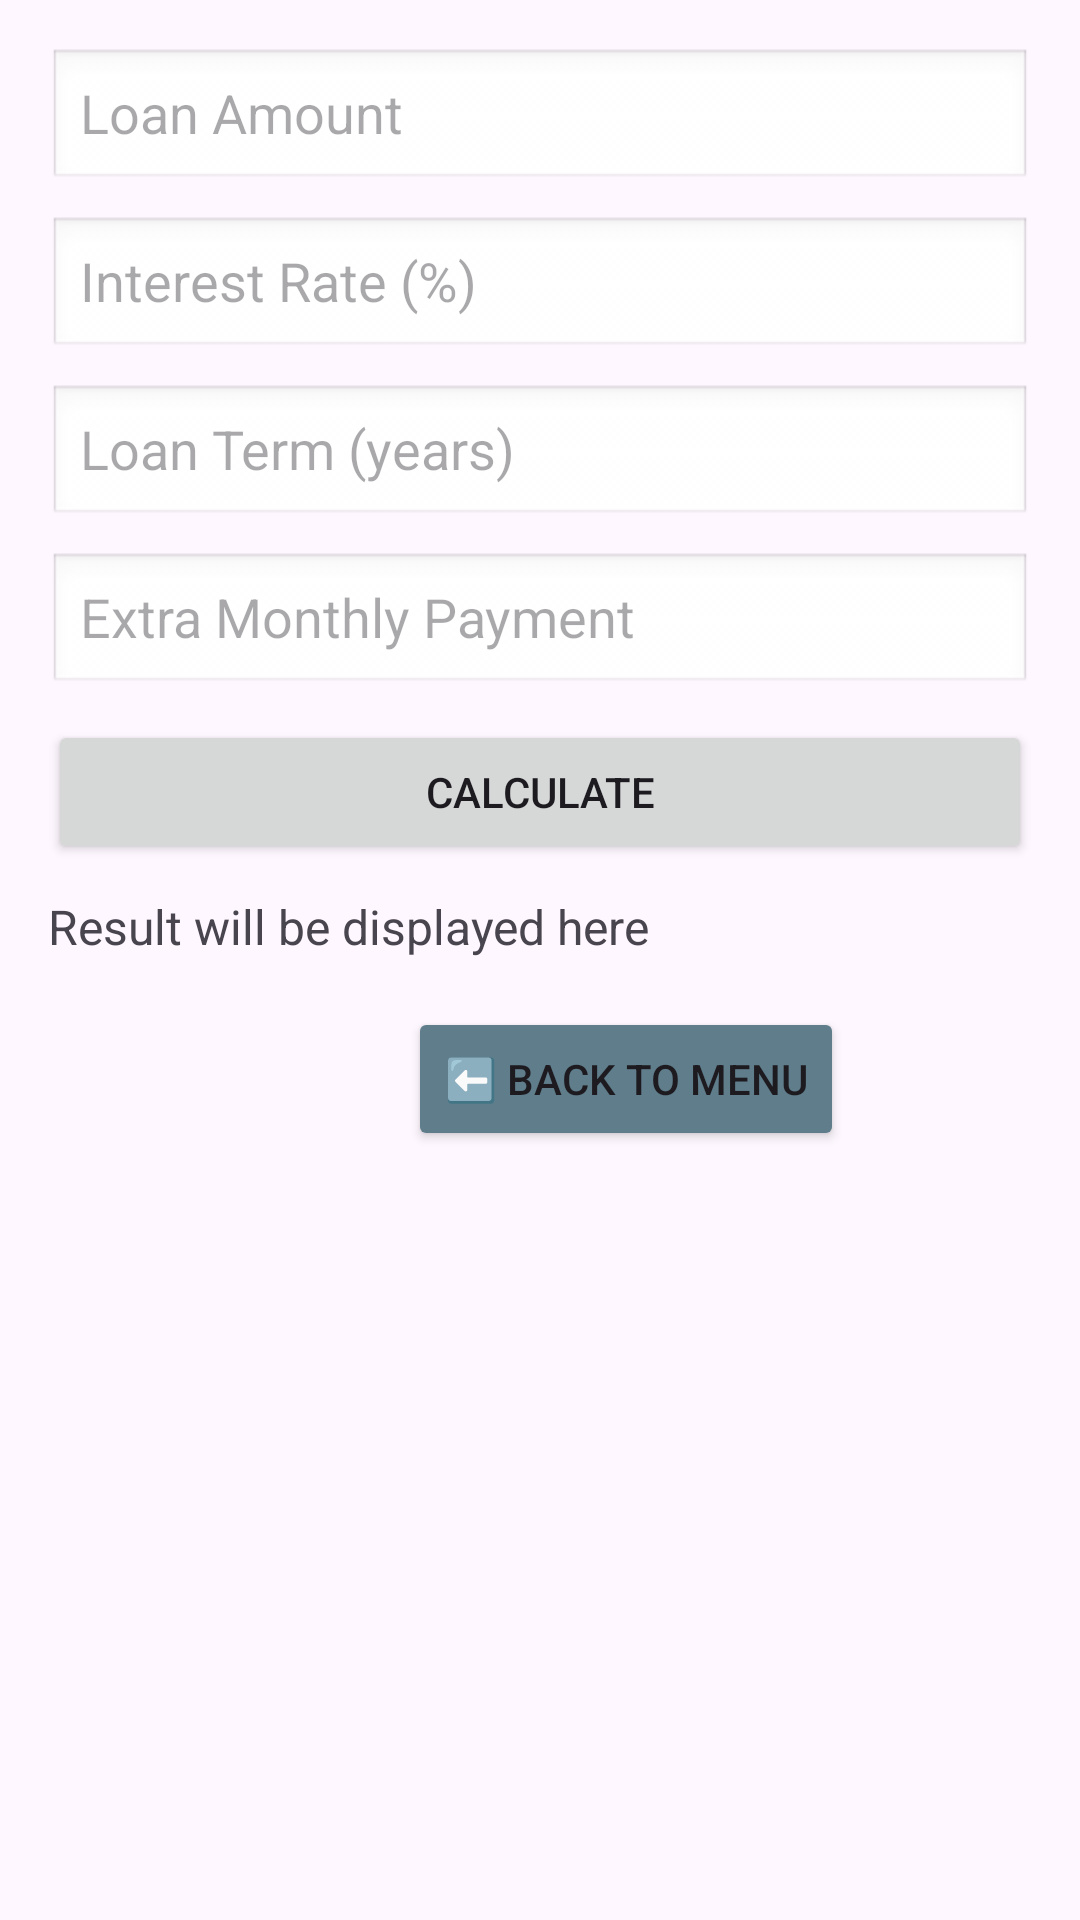

Produce the Android XML layout that renders to this screen, including the resource entries it uses.
<!-- AndroidManifest.xml: application theme Theme.StudentLoanApp -->
<!-- res/layout/activity_extra_payment.xml -->
<LinearLayout xmlns:android="http://schemas.android.com/apk/res/android"
    xmlns:app="http://schemas.android.com/apk/res-auto"
    android:layout_width="match_parent"
    android:layout_height="match_parent"
    android:orientation="vertical"
    android:padding="16dp">

    <EditText
        android:id="@+id/etLoanAmount"
        android:layout_width="match_parent"
        android:layout_height="wrap_content"
        android:hint="Loan Amount"
        android:background="@android:drawable/edit_text"
        android:inputType="numberDecimal"/>

    <EditText
        android:id="@+id/etInterestRate"
        android:layout_width="match_parent"
        android:layout_height="wrap_content"
        android:hint="Interest Rate (%)"
        android:inputType="numberDecimal"
        android:background="@android:drawable/edit_text"
        android:layout_marginTop="8dp"/>

    <EditText
        android:id="@+id/etLoanTerm"
        android:layout_width="match_parent"
        android:layout_height="wrap_content"
        android:hint="Loan Term (years)"
        android:inputType="number"
        android:background="@android:drawable/edit_text"
        android:layout_marginTop="8dp"/>

    <EditText
        android:id="@+id/etExtraPayment"
        android:layout_width="match_parent"
        android:layout_height="wrap_content"
        android:hint="Extra Monthly Payment"
        android:inputType="numberDecimal"
        android:background="@android:drawable/edit_text"
        android:layout_marginTop="8dp"/>

    <Button
        android:id="@+id/btnCalculate"
        android:layout_width="match_parent"
        android:layout_height="wrap_content"
        android:text="Calculate"
        android:layout_marginTop="8dp"/>

    <TextView
        android:id="@+id/tvResult"
        android:layout_width="match_parent"
        android:layout_height="wrap_content"
        android:text="Result will be displayed here"
        android:textSize="16sp"
        android:layout_marginTop="10dp"/>

    <Button
        android:id="@+id/btnBackToMenu"
        android:layout_width="wrap_content"
        android:layout_height="wrap_content"
        android:text="⬅️ Back to Menu"
        android:backgroundTint="#607D8B"
        android:layout_marginLeft="120dp"
        android:layout_marginTop="16dp"/>

</LinearLayout>
<!-- resources referenced by this layout -->
<resources>
  <style name="Theme.StudentLoanApp" parent="Base.Theme.StudentLoanApp" />
  <style name="Base.Theme.StudentLoanApp" parent="Theme.Material3.DayNight.NoActionBar">
          
          
      </style>
</resources>
